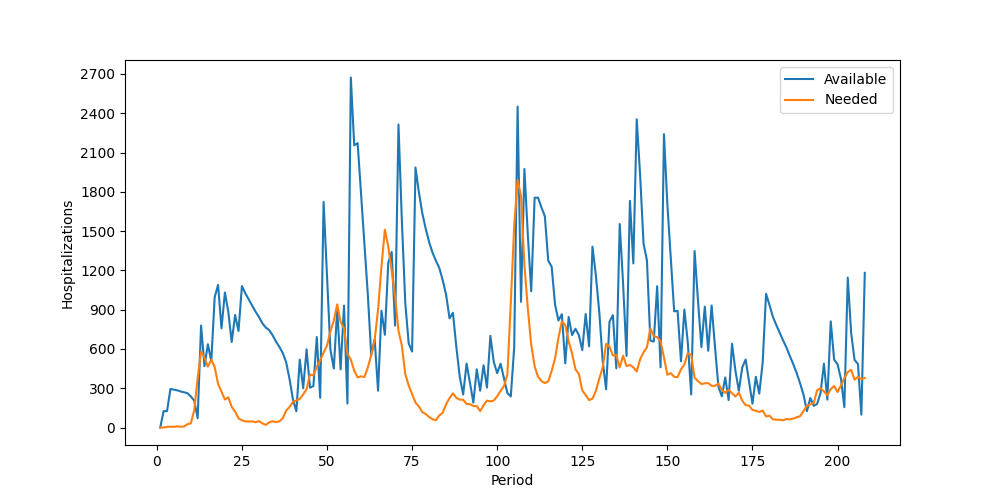

The data file committed next to this chart (first rows):
Period, Inventory, Arrived, Available, Needed, Succeeded, Failed, Lost
1, 0, 0, 0, 0, 0, 0, 0
2, 0, 125, 125, 0, 0, 0, 0
3, 125, 0, 125, 5, 5, 0, 0
4, 120, 175, 295, 6, 6, 0, 0
5, 289, 0, 289, 5, 5, 0, 0
6, 284, 0, 284, 9, 9, 0, 0
7, 275, 0, 275, 6, 6, 0, 0
8, 269, 0, 269, 7, 7, 0, 0
9, 262, 0, 262, 25, 25, 0, 0
10, 237, 0, 237, 32, 32, 0, 0
11, 205, 0, 205, 134, 134, 0, 0
12, 71, 0, 71, 377, 71, 306, 0
13, 0, 779, 779, 581, 581, 0, 0
14, 198, 271, 469, 534, 469, 65, 0
15, 0, 636, 636, 465, 465, 0, 0
16, 171, 334, 505, 519, 505, 14, 0
17, 0, 995, 995, 461, 461, 0, 0
18, 534, 555, 1089, 332, 332, 0, 0
19, 757, 0, 757, 274, 274, 0, 0
20, 483, 548, 1031, 214, 214, 0, 0
21, 817, 66, 883, 230, 230, 0, 0
22, 653, 0, 653, 158, 158, 0, 0
23, 495, 364, 859, 122, 122, 0, 0
24, 737, 0, 737, 70, 70, 0, 0
25, 667, 413, 1080, 55, 55, 0, 0
26, 1025, 0, 1025, 47, 47, 0, 0
27, 978, 0, 978, 46, 46, 0, 0
28, 932, 0, 932, 47, 47, 0, 0
29, 885, 0, 885, 40, 40, 0, 0
30, 845, 0, 845, 49, 49, 0, 0
31, 796, 0, 796, 32, 32, 0, 0
32, 764, 0, 764, 20, 20, 0, 0
33, 744, 0, 744, 39, 39, 0, 0
34, 705, 0, 705, 48, 48, 0, 0
35, 657, 0, 657, 41, 41, 0, 0
36, 616, 0, 616, 47, 47, 0, 0
37, 569, 0, 569, 71, 71, 0, 0
38, 498, 0, 498, 129, 129, 0, 0
39, 369, 0, 369, 156, 156, 0, 0
40, 213, 0, 213, 196, 196, 0, 0
41, 17, 107, 124, 207, 124, 83, 0
42, 0, 518, 518, 218, 218, 0, 0
43, 300, 0, 300, 253, 253, 0, 0
44, 47, 550, 597, 293, 293, 0, 0
45, 304, 0, 304, 405, 304, 101, 0
46, 0, 316, 316, 399, 316, 83, 0
47, 0, 691, 691, 464, 464, 0, 0
48, 227, 0, 227, 514, 227, 287, 0
49, 0, 1723, 1723, 572, 572, 0, 0
50, 1151, 0, 1151, 625, 625, 0, 0
51, 526, 68, 594, 733, 594, 139, 0
52, 0, 450, 450, 818, 450, 368, 0
53, 0, 906, 906, 940, 906, 34, 0
54, 0, 444, 444, 806, 444, 362, 0
55, 0, 931, 931, 757, 757, 0, 0
56, 174, 9, 183, 565, 183, 382, 0
57, 0, 2673, 2673, 518, 518, 0, 0
58, 2155, 0, 2155, 434, 434, 0, 0
59, 1721, 451, 2172, 383, 383, 0, 0
60, 1789, 0, 1789, 391, 391, 0, 0
... 148 more rows
